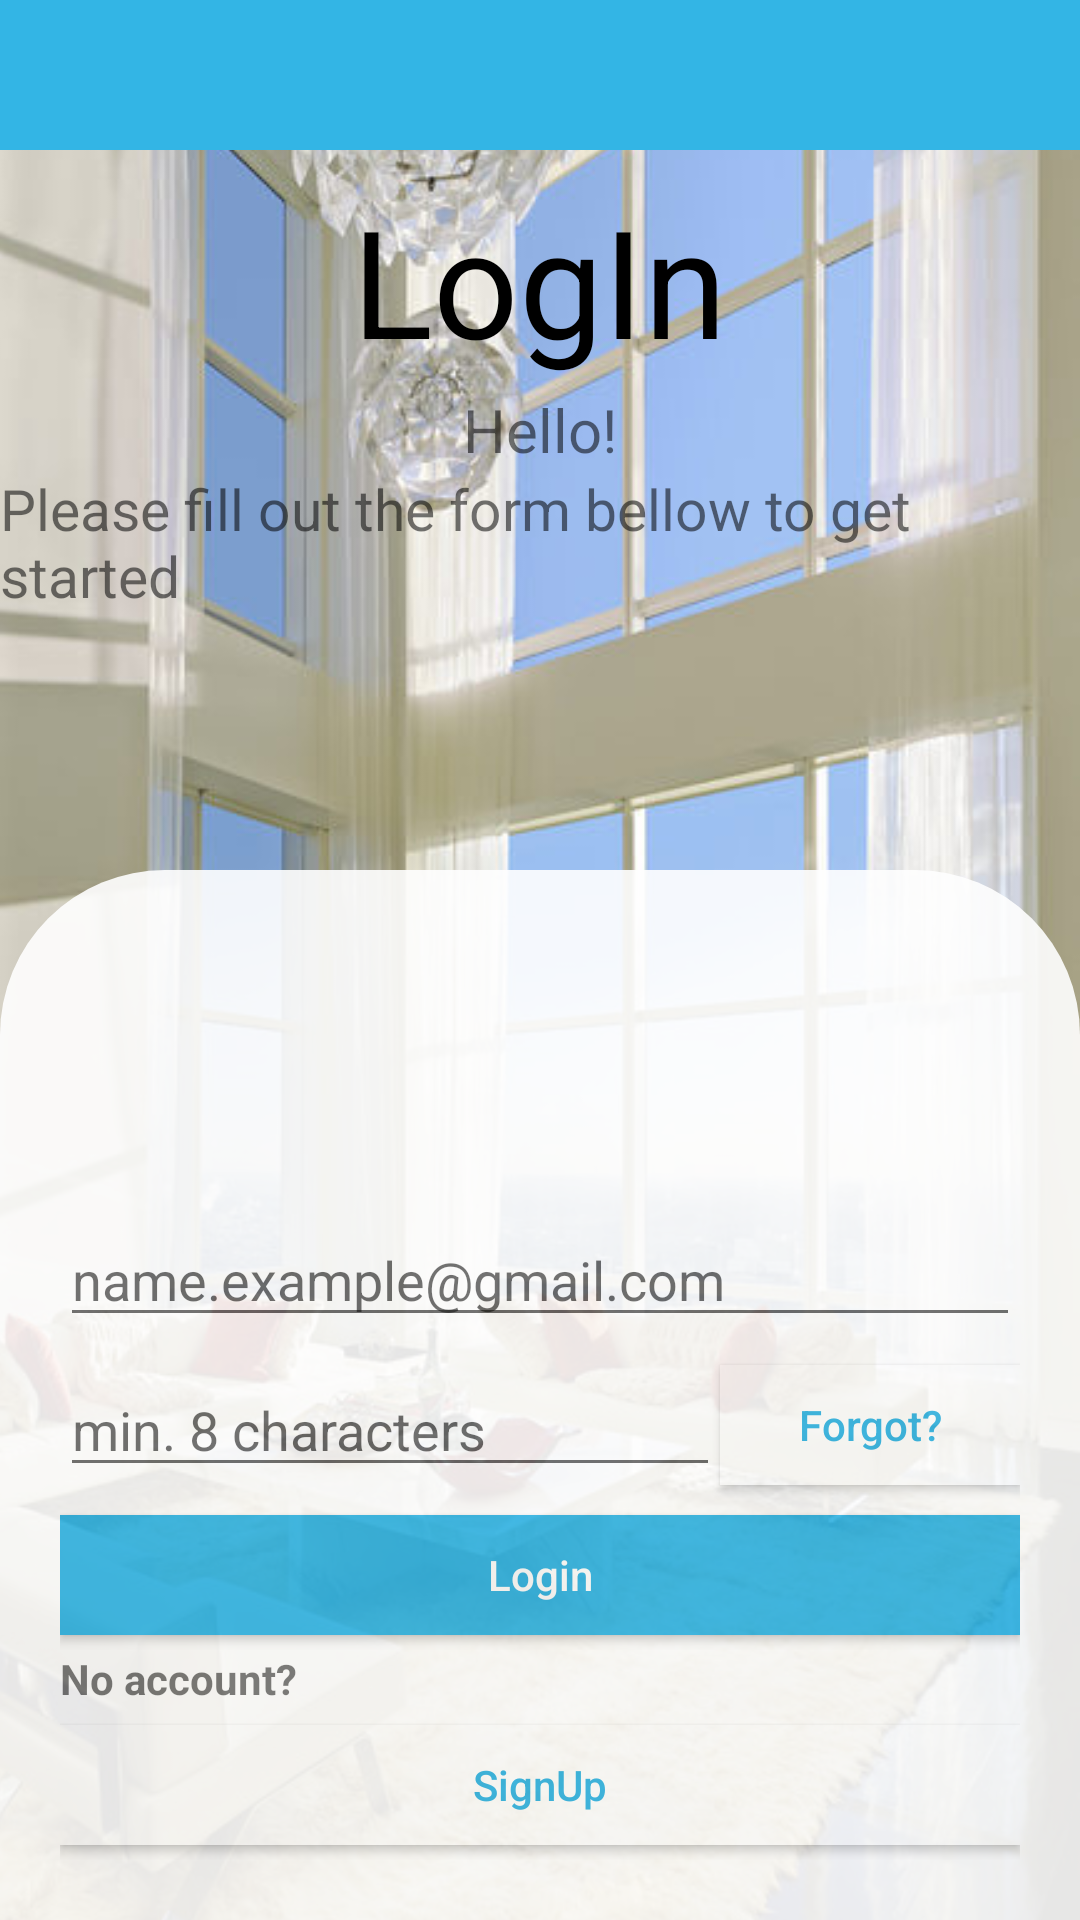

Here is an Android app screen rendered from its layout file. Give the layout XML and the strings, colors and styles it references.
<!-- AndroidManifest.xml: application theme AppTheme -->
<!-- res/layout/activity_user_login.xml -->
<?xml version="1.0" encoding="utf-8"?>
<RelativeLayout xmlns:android="http://schemas.android.com/apk/res/android"
    xmlns:app="http://schemas.android.com/apk/res-auto"
    xmlns:tools="http://schemas.android.com/tools"
    android:layout_width="match_parent"
    android:layout_height="match_parent"
    tools:context=".UserLoginActivity">

    <ImageView
        android:layout_width="wrap_content"
        android:layout_height="match_parent"
        android:layout_alignParentStart="true"
        android:layout_alignParentTop="true"
        android:layout_marginStart="-200dp"
        android:scaleType="centerCrop"
        app:srcCompat="@drawable/car" />

    <com.google.android.material.appbar.AppBarLayout
        android:id="@+id/appbar"
        android:layout_width="match_parent"
        android:layout_height="wrap_content"
        android:theme="@style/AppTheme.AppBarOverlay">

        <include
            android:id="@+id/toolbar"
            layout="@layout/toolbar" />
    </com.google.android.material.appbar.AppBarLayout>

    <RelativeLayout
        android:id="@+id/layoutr"
        android:alpha="0.9"
        android:layout_width="match_parent"
        android:layout_height="350dp"
        android:layout_alignParentStart="true"
        android:layout_alignParentEnd="true"
        android:layout_alignParentBottom="true"
        android:layout_centerHorizontal="true"
        android:layout_marginStart="0dp"
        android:layout_marginTop="-50dp"
        android:layout_marginEnd="0dp"
        android:layout_marginBottom="0dp"
        android:background="@drawable/login_background"
        app:layout_constraintStart_toStartOf="parent"
        app:layout_constraintTop_toTopOf="parent">


        <LinearLayout
            android:layout_width="match_parent"
            android:layout_height="230dp"
            android:layout_alignParentBottom="true"
            android:orientation="vertical">

            <LinearLayout
                android:layout_width="match_parent"
                android:layout_height="50dp"
                android:orientation="horizontal">

                <EditText
                    android:id="@+id/emailLogIn"
                    android:layout_width="300dp"
                    android:layout_height="wrap_content"
                    android:layout_gravity="center"
                    android:layout_weight="1"
                    android:hint="name.example@gmail.com"
                    android:inputType="textEmailAddress" />

            </LinearLayout>

            <LinearLayout
                android:layout_width="match_parent"
                android:layout_height="50dp"
                android:orientation="horizontal">

                <EditText
                    android:id="@+id/passwordLogIn"
                    android:layout_width="300dp"
                    android:layout_height="wrap_content"
                    android:layout_gravity="center"
                    android:layout_weight="1"
                    android:hint="min. 8 characters"
                    android:inputType="textPassword" />
                <Button
                    android:id="@+id/forgot_button"
                    android:layout_width="100dp"
                    android:layout_height="40dp"
                    android:layout_alignParentEnd="true"
                    android:layout_gravity="center"
                    android:background="#FFFFFF"
                    android:text="Forgot?"
                    android:textAllCaps="false"
                    android:textColor="@color/teal_200" />

            </LinearLayout>

            <LinearLayout
                android:layout_width="match_parent"
                android:layout_height="50dp"
                android:orientation="horizontal">


                <Button
                    android:id="@+id/login_button"
                    android:layout_width="match_parent"
                    android:layout_height="40dp"
                    android:layout_alignParentEnd="true"
                    android:layout_gravity="center"
                    android:background="@color/teal_200"
                    android:text="Login"
                    android:textAllCaps="false"
                    android:textColor="#FFFFFF"/>

            </LinearLayout>

            <TextView
                android:id="@+id/textView7"
                android:layout_width="wrap_content"
                android:layout_height="20dp"
                android:text="@string/no_acc"
                android:textStyle="bold" />

            <LinearLayout
                android:layout_width="match_parent"
                android:layout_height="50dp"
                android:orientation="horizontal">


                <Button
                    android:id="@+id/signup_btn"
                    android:layout_width="match_parent"
                    android:layout_height="40dp"
                    android:layout_alignParentEnd="true"
                    android:layout_gravity="center"
                    android:background="#FFFFFF"
                    android:text="SignUp"
                    android:textAllCaps="false"
                    android:textColor="@color/teal_200"/>

            </LinearLayout>

        </LinearLayout>

    </RelativeLayout>

    <TextView
        android:id="@+id/LogInTitle"
        android:layout_width="wrap_content"
        android:layout_height="wrap_content"
        android:layout_alignParentTop="true"
        android:layout_centerHorizontal="true"
        android:layout_marginTop="60dp"
        android:textSize="50dp"
        android:text="LogIn"
        android:textColor="@color/black"/>
    <TextView
        android:id="@+id/HelloText"
        android:layout_width="wrap_content"
        android:layout_height="wrap_content"
        android:layout_below="@+id/LogInTitle"
        android:layout_centerHorizontal="true"
        android:layout_marginTop="3dp"
        android:textSize="20dp"
        android:text="Hello!"/>

    <TextView
        android:id="@+id/PleaseFill..."
        android:layout_width="wrap_content"
        android:layout_height="wrap_content"
        android:layout_below="@+id/HelloText"
        android:layout_centerHorizontal="true"
        android:layout_marginTop="0dp"
        android:textSize="19dp"
        android:text="Please fill out the form bellow to get started"/>

</RelativeLayout>
<!-- res/layout/toolbar.xml (included above) -->
<?xml version="1.0" encoding="utf-8"?>
<androidx.appcompat.widget.Toolbar xmlns:android="http://schemas.android.com/apk/res/android"
    xmlns:app="http://schemas.android.com/apk/res-auto"
    android:layout_width="match_parent"
    android:layout_height="50dp"
    android:background="@color/teal_200"
    android:elevation="4dp"
    android:theme="@style/ThemeOverlay.AppCompat.Dark.ActionBar"
    app:popupTheme="@style/ThemeOverlay.AppCompat.Light">

</androidx.appcompat.widget.Toolbar>
<!-- resources referenced by this layout -->
<resources>
  <color name="black">#000000</color>
  <color name="teal_200">#FF33B5E5</color>
  <!-- drawable car: jpg bitmap (drawable, 127730 bytes) -->
  <!-- drawable login_background (drawable) -->
  <?xml version="1.0" encoding="utf-8"?>
  <shape xmlns:android="http://schemas.android.com/apk/res/android"
      android:shape="rectangle">
  
      <solid
          android:color="#FFFFFF"/>
  
      <corners android:topLeftRadius="55dp"
          android:topRightRadius="55dp" />
  
      <padding
          android:left="20dp"
          android:top="10dp"
          android:right="20dp"
          android:bottom="10dp" >
  
      </padding>
  </shape>
  <string name="no_acc">No account?</string>
  <style name="AppTheme.AppBarOverlay" parent="ThemeOverlay.AppCompat.Dark.ActionBar" />
  <style name="AppTheme" parent="Theme.MaterialComponents.Light.DarkActionBar">
          
          <item name="colorPrimary">@color/colorPrimary</item>
          <item name="colorPrimaryDark">@color/colorPrimaryDark</item>
          <item name="colorAccent">@color/colorAccent</item>
          <item name="windowActionBar">false</item>
          <item name="windowNoTitle">true</item>
          <item name="materialCalendarFullscreenTheme">@style/ThemeOverlay.MaterialComponents.MaterialCalendar</item>
          <item name="colorSurface">@color/white</item>
  
      </style>
  <color name="colorPrimary">#3F51B5</color>
  <color name="colorPrimaryDark">#303F9F</color>
  <color name="colorAccent">#FF4081</color>
  <color name="white">#FFFFFF</color>
</resources>
